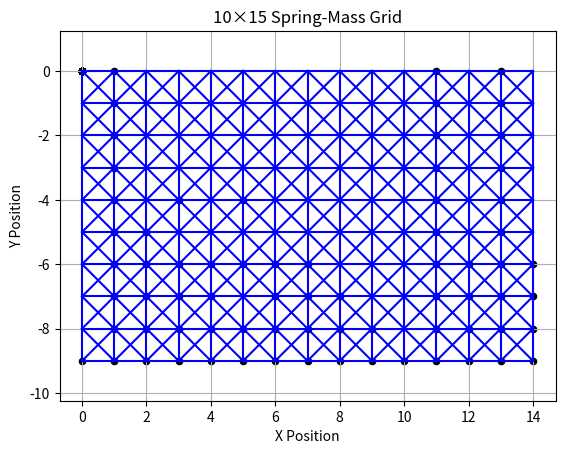

Recreate this plot in Python. (Note: this script raises an exception after producing the figure.)
import numpy as np
import matplotlib.pyplot as plt
import datetime
import matplotlib.animation as animation

# --- Parameters ---
rows, cols = 10,15
L0 = 1.0             # Rest length of springs
k = 100.0            # Spring constant
mass = 1.0           # Mass of each node
g = 9.8              # Gravity
dt = 0.01         # Relaxation step size
tolerance = 1e-4
damping = 1
break_length = 3 * L0      # Create a maximum force before the spring breaks

fig, ax = plt.subplots()
# Setup the color mapping
cmap = plt.get_cmap('magma')
norm = plt.Normalize(0, break_length)

# --- Initial positions ---
positions = np.zeros((rows, cols, 2))
velocities = np.zeros((rows, cols, 2))
linPositions = np.zeros((rows*cols, 2))
for i in range(rows):
    for j in range(cols):
        newArray = np.array([j * L0, -i * L0])  # grid layout
        positions[i, j] = newArray
        linPositions[(i*j)+j] = newArray


ax.set(xlim=[0, rows], ylim=[cols * -1, 0])
# plt.plot(scat)

# --- Fixed nodes (top-left and top-right) ---
fixed = np.zeros((rows, cols), dtype=bool)
# fixed[0, 0] = True
# fixed[0, -1] = True
# fixed[-1, -1] = True
# fixed[-1, 0] = True

for i in range(cols):
    fixed[0, i] = True


# --- Spring connections ---
spring_pairs = []
spring_lines = []
for i in range(rows):
    for j in range(cols):
        for di, dj in [(1, 0), (0, 1), (1,1), (-1,1)]:  # vertical and horizontal neighbors
            ni, nj = i + di, j + dj
            if 0 <= ni < rows and 0 <= nj < cols:
                spring_pairs.append(((i, j), (ni, nj)))
                spring_lines.append(ax.plot([positions[i, j][0], positions[ni, nj][0]], [positions[i, j][1], positions[ni, nj][1]], 'b-'))

pts = ax.scatter([pos[0] for pos in linPositions], [pos[1] for pos in linPositions], c="k", s=20)

# --- Relaxation loop ---
converged = False
broken_forces = []
def update(step):
    global converged, break_length, broken_forces, spring_lines
    forces = np.zeros_like(positions)
    # Apply gravity & damping force
    for i in range(rows):
        for j in range(cols):
            if not fixed[i, j]:
                # Add a heavier center mass
                # if j == 14:
                #     forces[i, j][1] -= mass * 10 * g
                # else:
                forces[i, j][1] -= mass * g
                forces[i, j] -= (velocities[i, j]) * damping

    # Compute spring forces
    i = 0
    for (i1, j1), (i2, j2) in spring_pairs:
        p1, p2 = positions[i1, j1], positions[i2, j2]
        
        delta = p1 - p2
        dist = np.linalg.norm(delta)
        color = cmap(norm(dist))
        if dist == 0:
            continue
        direction = delta / dist
        force = -k * (dist - L0) * direction
        if [(i1, j1), (i2, j2)] not in broken_forces:
            spring_lines[i][0].set_data([p1[0], p2[0]], [p1[1], p2[1]])
            spring_lines[i][0].set_color(color)
            if (dist - L0) > break_length:
                print("Broken spring")
                broken_forces.append([(i1, j1), (i2, j2)])
                spring_lines[i][0].set_data([0, 0], [0, 0])
            if not fixed[i1, j1]:
                forces[i1, j1] += force
            if not fixed[i2, j2]:
                forces[i2, j2] -= force
        i += 1

    linPositions = []
    # Plot the fixed positions
    for i, j in zip(*np.where(fixed)):
        linPositions.append(positions[i,j])

    # Update positions only for non-fixed nodes
    for i, j in zip(*np.where(~fixed)):
        velocities[i, j] += dt * (forces[i, j] / mass)
        positions[i, j] += velocities[i, j] * dt
        linPositions.append(positions[i,j])

    # Check convergence
    max_force = np.max(np.linalg.norm(forces[~fixed], axis=-1))
    if max_force < tolerance and converged == False:
        print(f"Converged in {step} steps.")
        converged = True
    pts.set_offsets(linPositions)
    return pts, 

plt.title(f"{rows}×{cols} Spring-Mass Grid")
plt.axis('equal')
plt.grid(True)
plt.xlabel("X Position")
plt.ylabel("Y Position")

ani = animation.FuncAnimation(fig=fig, func=update, frames=600, interval=60)
writer = animation.FFMpegWriter(fps=30)
ani.save(f"{rows}x{cols} {str(datetime.datetime.now())} animated.mp4", writer=writer)
plt.show()
